Run: headless pygame with SDL's dummy video driver; simulated clock (each Clock.tick advances the game by its frame time, no real sleeping); random seed 0; keys injected as events and as key.get_pressed() state; no mouse input.
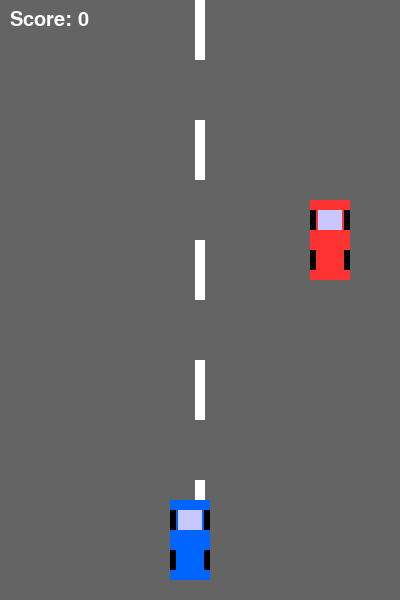
Frame 1 of 2 · flips 1–60 · no input
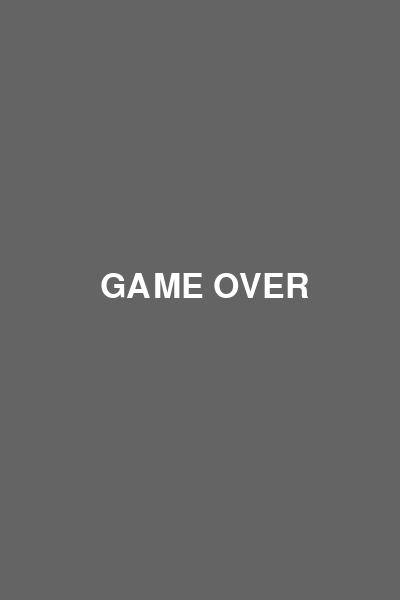
Frame 2 of 2 · flips 61–180 · tapped SPACE, RETURN · held RIGHT (→), D (game ended)

The pygame program that drew these frames:

import pygame
import random
import sys

# Initialize
pygame.init()

# Screen
WIDTH, HEIGHT = 400, 600
screen = pygame.display.set_mode((WIDTH, HEIGHT))
pygame.display.set_caption("2D Car Racing (Drawn Cars)")

# Colors
GRAY = (100, 100, 100)
WHITE = (255, 255, 255)
BLUE = (0, 100, 255)
RED = (255, 50, 50)
BLACK = (0, 0, 0)
DARK_GRAY = (50, 50, 50)

# Clock
clock = pygame.time.Clock()
FPS = 60

# Lanes (optional)
lanes = [100, 170, 240, 310]  # Lane X positions

# Car size
car_width = 40
car_height = 80

# Player
player_x = lanes[1]
player_y = 500
player_rect = pygame.Rect(player_x, player_y, car_width, car_height)
player_speed = 5

# Enemy
enemy_x = random.choice(lanes)
enemy_y = -100
enemy_rect = pygame.Rect(enemy_x, enemy_y, car_width, car_height)
enemy_speed = 5

# Score
score = 0
font = pygame.font.SysFont(None, 36)

def draw_text(text, size, color, x, y):
    font = pygame.font.SysFont(None, size)
    surface = font.render(text, True, color)
    screen.blit(surface, (x, y))

# Draw a car shape
def draw_car(rect, color):
    # Car body
    pygame.draw.rect(screen, color, rect)

    # Windows (light gray)
    window_rect = pygame.Rect(rect.x + 8, rect.y + 10, 24, 20)
    pygame.draw.rect(screen, (200, 200, 255), window_rect)

    # Wheels (black)
    pygame.draw.rect(screen, BLACK, (rect.x, rect.y + 10, 6, 20))  # left front
    pygame.draw.rect(screen, BLACK, (rect.x + rect.width - 6, rect.y + 10, 6, 20))  # right front
    pygame.draw.rect(screen, BLACK, (rect.x, rect.y + rect.height - 30, 6, 20))  # left back
    pygame.draw.rect(screen, BLACK, (rect.x + rect.width - 6, rect.y + rect.height - 30, 6, 20))  # right back

# Game loop
running = True
while running:
    screen.fill(GRAY)

    # Events
    for event in pygame.event.get():
        if event.type == pygame.QUIT:
            running = False

    # Controls
    keys = pygame.key.get_pressed()
    if keys[pygame.K_LEFT] and player_rect.x > lanes[0]:
        player_rect.x -= player_speed
    if keys[pygame.K_RIGHT] and player_rect.x < lanes[-1]:
        player_rect.x += player_speed

    # Move enemy
    enemy_rect.y += enemy_speed
    if enemy_rect.y > HEIGHT:
        enemy_rect.y = -100
        enemy_rect.x = random.choice(lanes)
        score += 1
        if score % 5 == 0:
            enemy_speed += 1

    # Collision
    if player_rect.colliderect(enemy_rect):
        draw_text("GAME OVER", 50, WHITE, 100, HEIGHT // 2 - 30)
        pygame.display.flip()
        pygame.time.wait(2000)
        pygame.quit()
        sys.exit()

    # Draw lane lines
    for i in range(6):
        pygame.draw.rect(screen, WHITE, (WIDTH // 2 - 5, i * 120 + (score % 120), 10, 60))

    # Draw cars
    draw_car(player_rect, BLUE)
    draw_car(enemy_rect, RED)

    # Draw score
    draw_text(f"Score: {score}", 30, WHITE, 10, 10)

    pygame.display.flip()
    clock.tick(FPS)

pygame.quit()
